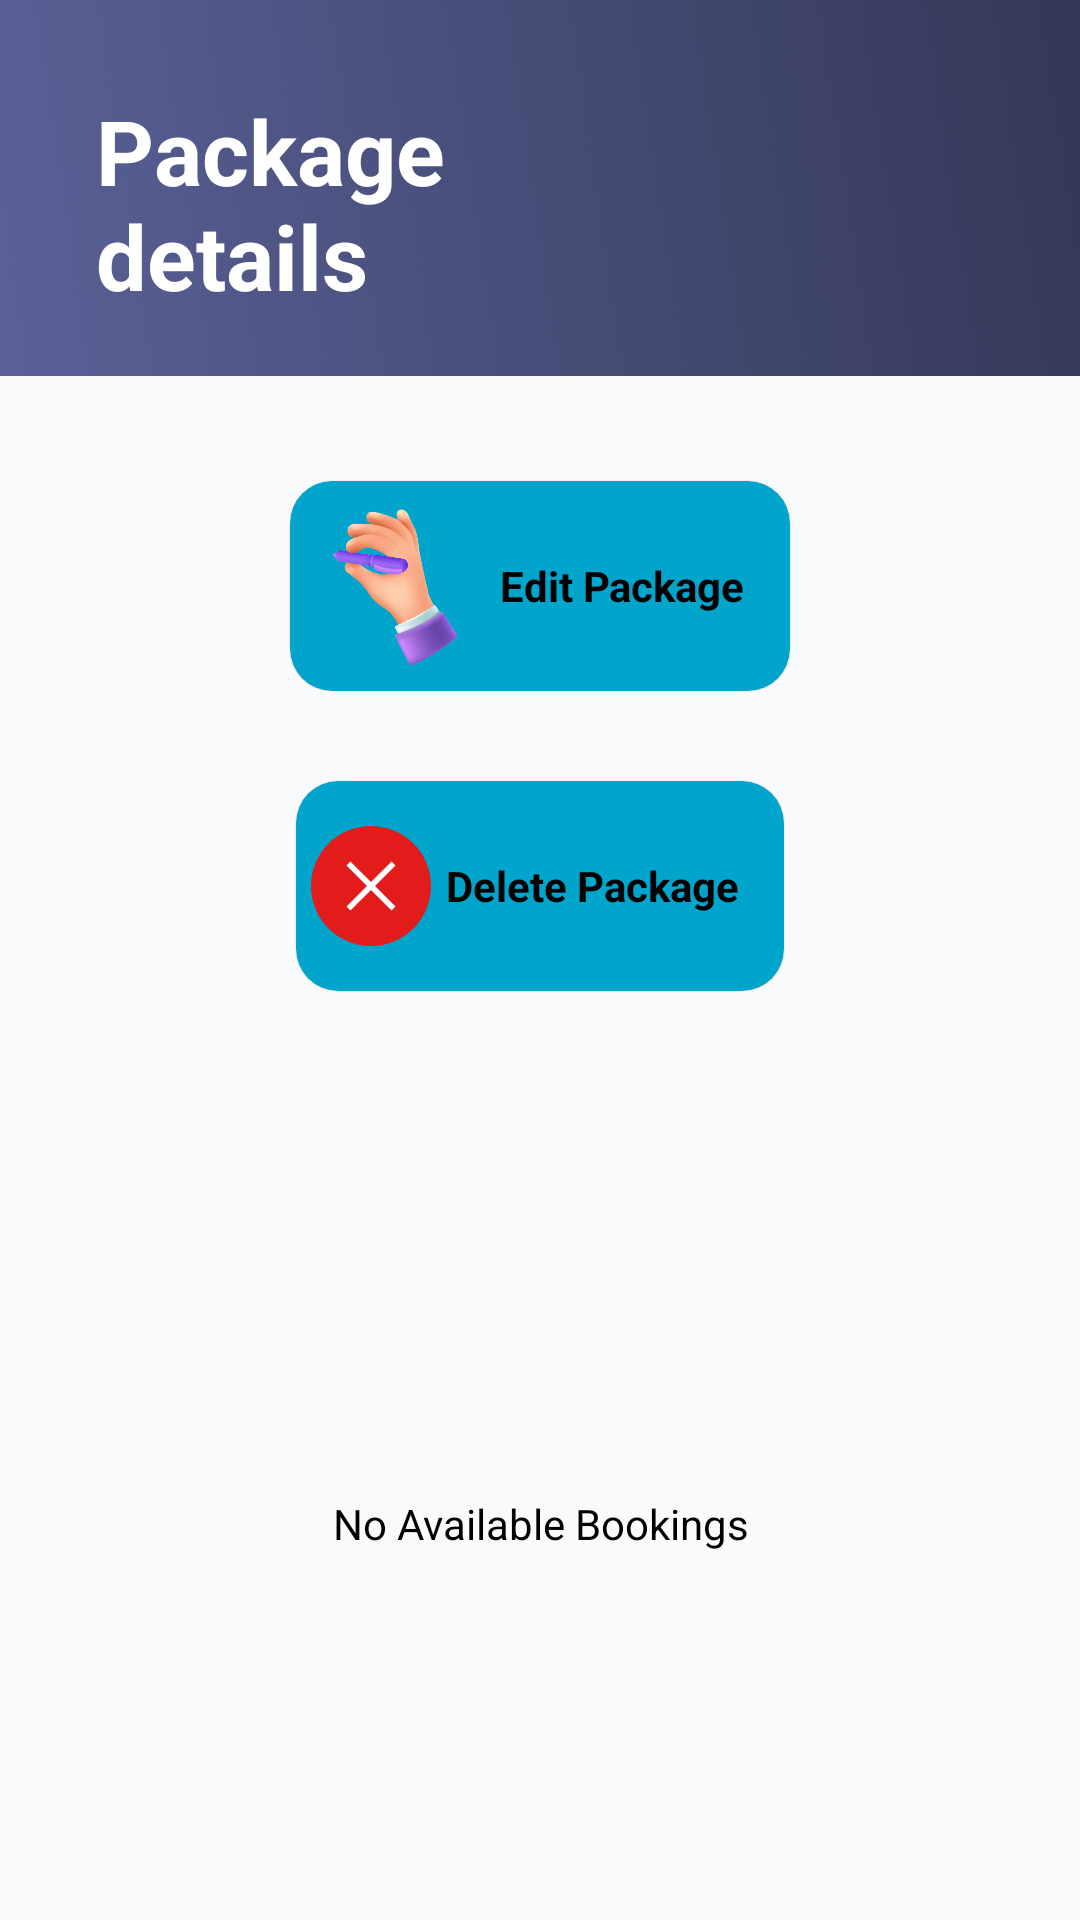

The Android layout XML behind this screen, and the referenced resources:
<!-- AndroidManifest.xml: application theme Theme.IT2019092_Miniproject -->
<!-- res/layout/fragment_view_bookings.xml -->
<?xml version="1.0" encoding="utf-8"?>
<androidx.core.widget.NestedScrollView

    xmlns:android="http://schemas.android.com/apk/res/android"
    xmlns:app="http://schemas.android.com/apk/res-auto"
    xmlns:tools="http://schemas.android.com/tools"
    android:layout_width="match_parent"
    android:layout_height="match_parent"

    android:background="@drawable/bg">


    <LinearLayout

        android:layout_width="match_parent"
        android:layout_height="match_parent"
        android:orientation="vertical"

        >

        <LinearLayout
            android:layout_width="match_parent"
            android:layout_height="wrap_content"
            android:orientation="horizontal"

            android:paddingLeft="32dp"
            android:paddingTop="@dimen/fab_margin"
            android:paddingRight="32dp"


            android:weightSum="100">

            <LinearLayout
                android:layout_width="310dp"
                android:layout_height="wrap_content"
                android:layout_weight="40"
                android:orientation="vertical">

                <TextView
                    android:layout_width="203dp"
                    android:layout_height="wrap_content"
                    android:layout_marginTop="30dp"
                    android:layout_weight="40"
                    android:fontFamily="sans-serif"
                    android:text="Package details"
                    android:textColor="@color/white"
                    android:textSize="30sp"
                    android:textStyle="bold">


                </TextView>

            </LinearLayout>

        </LinearLayout>

        <LinearLayout
            android:layout_width="match_parent"
            android:layout_height="match_parent"
            android:layout_marginTop="20dp"
            android:background="@color/back_courses">

            <RelativeLayout
                android:layout_width="match_parent"
                android:layout_height="match_parent"
                android:layout_marginTop="5dp"
                android:background="@null">

                <LinearLayout
                    android:layout_width="match_parent"
                    android:layout_height="match_parent"
                    android:orientation="vertical">

                    <LinearLayout
                        android:layout_width="match_parent"
                        android:layout_height="wrap_content"
                        android:layout_marginTop="20dp"
                        android:orientation="vertical">

                        <androidx.cardview.widget.CardView
                            android:id="@+id/btnEdit"
                            android:layout_width="wrap_content"
                            android:layout_height="wrap_content"
                            android:layout_gravity="center_horizontal"
                            android:layout_marginTop="10dp"
                            android:clickable="true"
                            android:focusable="true"
                            android:foreground="?attr/selectableItemBackground"
                            app:cardBackgroundColor="@color/btnColor"
                            app:cardCornerRadius="14dp"
                            app:cardElevation=".1dp">

                            <LinearLayout
                                android:layout_width="match_parent"
                                android:layout_height="match_parent"
                                android:layout_margin="5dp"
                                android:orientation="horizontal">

                                <ImageView
                                    android:id="@+id/imageView55"
                                    android:layout_width="60dp"
                                    android:layout_height="60dp"
                                    android:background="@drawable/edit" />

                                <TextView
                                    android:id="@+id/textView105"
                                    android:layout_width="wrap_content"
                                    android:layout_height="wrap_content"
                                    android:layout_gravity="center_horizontal|center_vertical"
                                    android:layout_marginStart="5dp"
                                    android:layout_marginEnd="10dp"
                                    android:layout_weight="1"
                                    android:text="Edit Package"
                                    android:textColor="@color/black"
                                    android:textStyle="bold" />

                            </LinearLayout>

                        </androidx.cardview.widget.CardView>

                    </LinearLayout>

                    <LinearLayout
                        android:layout_width="match_parent"
                        android:layout_height="wrap_content"
                        android:layout_marginTop="20dp"
                        android:orientation="vertical">

                        <androidx.cardview.widget.CardView
                            android:id="@+id/btnDel"
                            android:layout_width="wrap_content"
                            android:layout_height="wrap_content"
                            android:layout_gravity="center_horizontal"
                            android:layout_marginTop="10dp"
                            android:layout_marginBottom="50dp"
                            android:clickable="true"
                            android:focusable="true"
                            android:foreground="?attr/selectableItemBackground"
                            app:cardBackgroundColor="@color/btnColor"
                            app:cardCornerRadius="14dp"
                            app:cardElevation=".1dp">

                            <LinearLayout
                                android:layout_width="match_parent"
                                android:layout_height="match_parent"
                                android:layout_margin="5dp"
                                android:orientation="horizontal">

                                <ImageView
                                    android:id="@+id/imageView555"
                                    android:layout_width="40dp"
                                    android:layout_height="40dp"
                                    android:layout_marginTop="10dp"
                                    android:layout_marginBottom="10dp"
                                    android:background="@drawable/ic_delete" />

                                <TextView
                                    android:id="@+id/textView155"
                                    android:layout_width="wrap_content"
                                    android:layout_height="wrap_content"
                                    android:layout_gravity="center_horizontal|center_vertical"
                                    android:layout_marginStart="5dp"
                                    android:layout_marginEnd="10dp"
                                    android:layout_weight="1"
                                    android:text="Delete Package"
                                    android:textColor="@color/black"
                                    android:textStyle="bold" />

                            </LinearLayout>

                        </androidx.cardview.widget.CardView>

                    </LinearLayout>

                    <LinearLayout
                        android:layout_width="match_parent"
                        android:layout_height="match_parent"
                        android:layout_marginTop="8dp"
                        android:layout_marginBottom="8dp"
                        android:orientation="vertical">

                        <androidx.recyclerview.widget.RecyclerView
                            android:id="@+id/rcvUserBookings"
                            android:layout_width="match_parent"
                            android:layout_height="wrap_content"
                            android:layout_marginLeft="20dp"
                            android:layout_marginTop="20dp"
                            android:layout_marginRight="20dp"
                            app:layoutManager="androidx.recyclerview.widget.StaggeredGridLayoutManager">

                        </androidx.recyclerview.widget.RecyclerView>

                        <TextView
                            android:id="@+id/txtNoBookings"
                            android:layout_width="match_parent"
                            android:layout_height="wrap_content"
                            android:layout_marginTop="90dp"
                            android:layout_marginBottom="30dp"
                            android:text="No Available Bookings"
                            android:textAlignment="center"
                            android:textColor="@color/black" />

                        <ImageView
                            android:id="@+id/imageView4"
                            android:layout_width="wrap_content"
                            android:layout_height="wrap_content"
                            android:src="@drawable/main" />

                    </LinearLayout>

                </LinearLayout>

            </RelativeLayout>

        </LinearLayout>
    </LinearLayout>

</androidx.core.widget.NestedScrollView>
<!-- resources referenced by this layout -->
<resources>
  <color name="back_courses">#f8fafb</color>
  <color name="black">#FF000000</color>
  <color name="btnColor">#01a4cb</color>
  <color name="white">#FFFFFFFF</color>
  <!-- drawable bg: png bitmap (drawable-v24, 72288 bytes) -->
  <!-- drawable edit: png bitmap (drawable-v24, 99437 bytes) -->
  <!-- drawable ic_delete (drawable-v24) -->
  <vector android:height="24dp" android:viewportHeight="512"
      android:viewportWidth="512" android:width="24dp" xmlns:android="http://schemas.android.com/apk/res/android">
      <path android:fillColor="#E21B1B" android:pathData="M256,256m-256,0a256,256 0,1 1,512 0a256,256 0,1 1,-512 0"/>
      <path android:fillColor="#FFFFFF" android:pathData="M151.35,168.33l16.97,-16.97l192.32,192.32l-16.97,16.97z"/>
      <path android:fillColor="#FFFFFF" android:pathData="M151.35,343.68l192.32,-192.32l16.97,16.97l-192.32,192.32z"/>
  </vector>
  <!-- drawable main: png bitmap (drawable-v24, 167133 bytes) -->
  <style name="Theme.IT2019092_Miniproject" parent="Theme.MaterialComponents.DayNight.DarkActionBar">
          
          <item name="colorPrimary">@color/purple_500</item>
          <item name="colorPrimaryVariant">@color/purple_700</item>
          <item name="colorOnPrimary">@color/white</item>
          
          <item name="colorSecondary">@color/teal_200</item>
          <item name="colorSecondaryVariant">@color/teal_700</item>
          <item name="colorOnSecondary">@color/black</item>
          
          <item name="android:statusBarColor" tools:targetApi="l">?attr/colorPrimaryVariant</item>
          
      </style>
  <color name="purple_500">#FF6200EE</color>
  <color name="purple_700">#FF3700B3</color>
  <color name="teal_200">#FF03DAC5</color>
  <color name="teal_700">#FF018786</color>
</resources>
